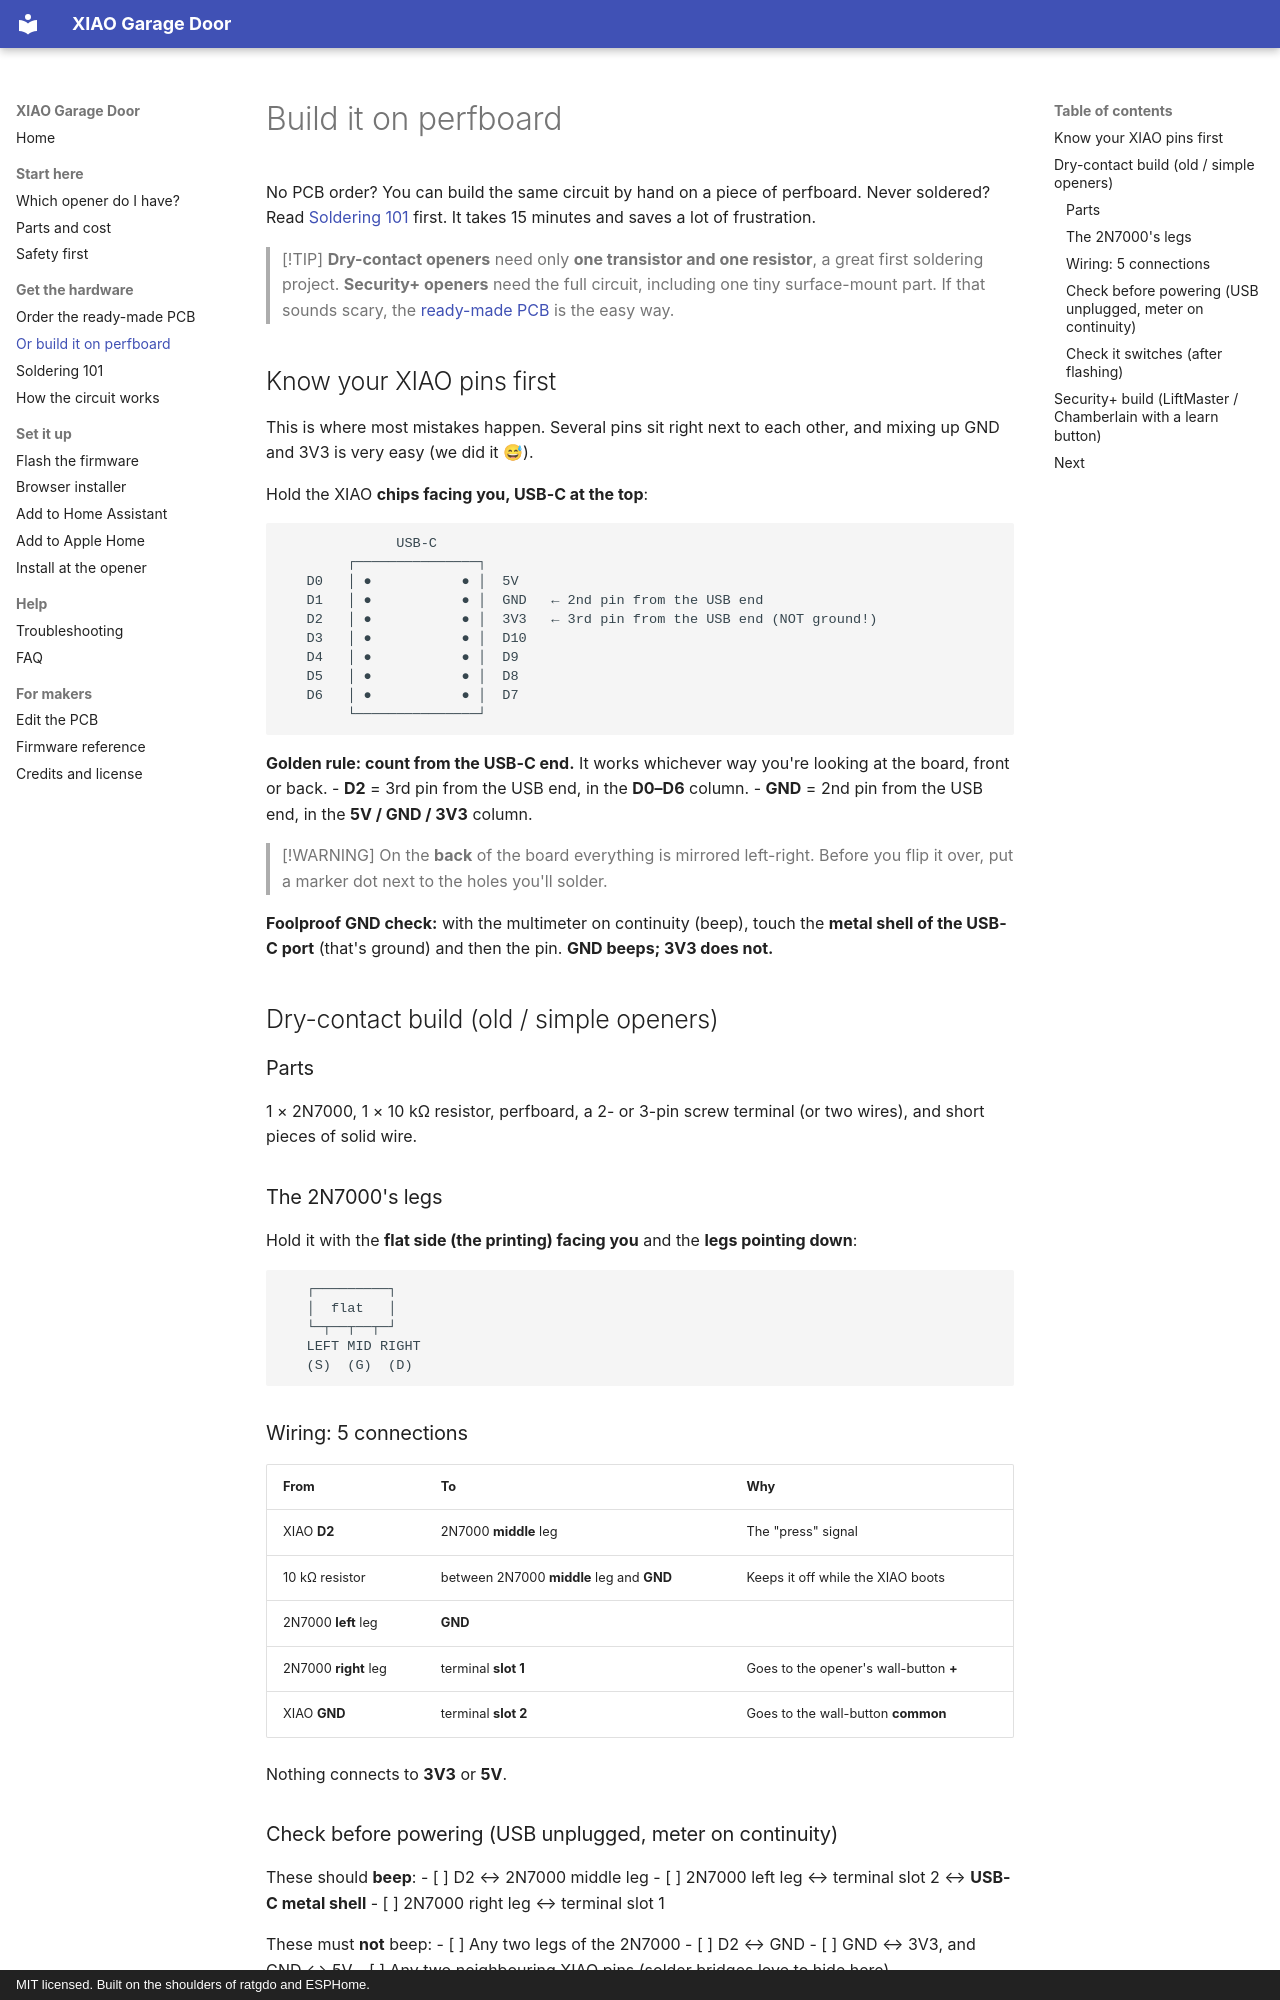

repository: JamesSilvia20/xiao-garage-door · page: hardware/perfboard/index.html · generator: mkdocs · copyright: MIT licensed. Built on the shoulders of ratgdo and ESPHome.

# Build it on perfboard

No PCB order? You can build the same circuit by hand on a piece of perfboard. Never soldered? Read [Soldering 101](soldering-101.md) first. It takes 15 minutes and saves a lot of frustration.

> [!TIP]
> **Dry-contact openers** need only **one transistor and one resistor**, a great first soldering project. **Security+ openers** need the full circuit, including one tiny surface-mount part. If that sounds scary, the [ready-made PCB](order-pcb.md) is the easy way.

## Know your XIAO pins first

This is where most mistakes happen. Several pins sit right next to each other, and mixing up GND and 3V3 is very easy (we did it 😅).

Hold the XIAO **chips facing you, USB-C at the top**:

```
              USB-C
        ┌───────────────┐
   D0   │ ●           ● │  5V
   D1   │ ●           ● │  GND   ← 2nd pin from the USB end
   D2   │ ●           ● │  3V3   ← 3rd pin from the USB end (NOT ground!)
   D3   │ ●           ● │  D10
   D4   │ ●           ● │  D9
   D5   │ ●           ● │  D8
   D6   │ ●           ● │  D7
        └───────────────┘
```

**Golden rule: count from the USB-C end.** It works whichever way you're looking at the board, front or back.
- **D2** = 3rd pin from the USB end, in the **D0–D6** column.
- **GND** = 2nd pin from the USB end, in the **5V / GND / 3V3** column.

> [!WARNING]
> On the **back** of the board everything is mirrored left-right. Before you flip it over, put a marker dot next to the holes you'll solder.

**Foolproof GND check:** with the multimeter on continuity (beep), touch the **metal shell of the USB-C port** (that's ground) and then the pin. **GND beeps; 3V3 does not.**

## Dry-contact build (old / simple openers)

### Parts
1 × 2N7000, 1 × 10 kΩ resistor, perfboard, a 2- or 3-pin screw terminal (or two wires), and short pieces of solid wire.

### The 2N7000's legs

Hold it with the **flat side (the printing) facing you** and the **legs pointing down**:

```
   ┌─────────┐
   │  flat   │
   └─┬──┬──┬─┘
   LEFT MID RIGHT
   (S)  (G)  (D)
```

### Wiring: 5 connections

| From | To | Why |
|---|---|---|
| XIAO **D2** | 2N7000 **middle** leg | The "press" signal |
| 10 kΩ resistor | between 2N7000 **middle** leg and **GND** | Keeps it off while the XIAO boots |
| 2N7000 **left** leg | **GND** | |
| 2N7000 **right** leg | terminal **slot 1** | Goes to the opener's wall-button **+** |
| XIAO **GND** | terminal **slot 2** | Goes to the wall-button **common** |

Nothing connects to **3V3** or **5V**.
